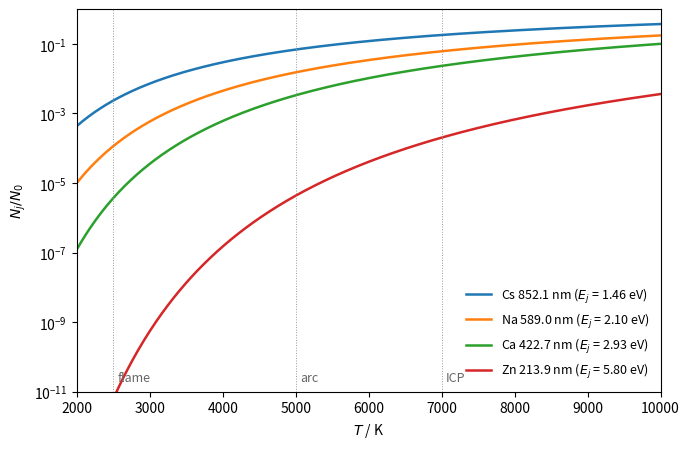

Python code for this plot:
"""Fraction of atoms in the upper level of the first resonance line,
N_j/N_0 = (g_j/g_0) exp(-E_j/(k_B T)), for Cs 852.1 nm, Na 589.0 nm, Ca 422.7 nm and
Zn 213.9 nm between 2000 and 10000 K (typical flame, arc and ICP temperatures marked)."""

import numpy as np
import matplotlib.pyplot as plt

h, c, kB = 6.62607015e-34, 2.99792458e8, 1.380649e-23
lines = [("Cs 852.1 nm", 852.1, 2), ("Na 589.0 nm", 589.0, 2),
         ("Ca 422.7 nm", 422.7, 3), ("Zn 213.9 nm", 213.9, 3)]
T = np.linspace(2000, 10000, 400)

fig, ax = plt.subplots(figsize=(7, 4.6))
for (lab, lam, g), col in zip(lines, ["C0", "C1", "C2", "C3"]):
    E = h * c / (lam * 1e-9)
    ax.semilogy(T, g * np.exp(-E / (kB * T)), color=col, lw=1.8,
                label=f"{lab} ($E_j$ = {E / 1.602176634e-19:.2f} eV)")
for x, txt in [(2500, "flame"), (5000, "arc"), (7000, "ICP")]:
    ax.axvline(x, color="0.6", lw=0.7, ls=":")
    ax.text(x + 60, 2e-11, txt, fontsize=9, color="0.4")
ax.set_xlim(2000, 10000)
ax.set_ylim(1e-11, 1)
ax.set_xlabel(r"$T$ / K")
ax.set_ylabel(r"$N_j/N_0$")
ax.legend(frameon=False, fontsize=9, loc="lower right")
fig.tight_layout()
